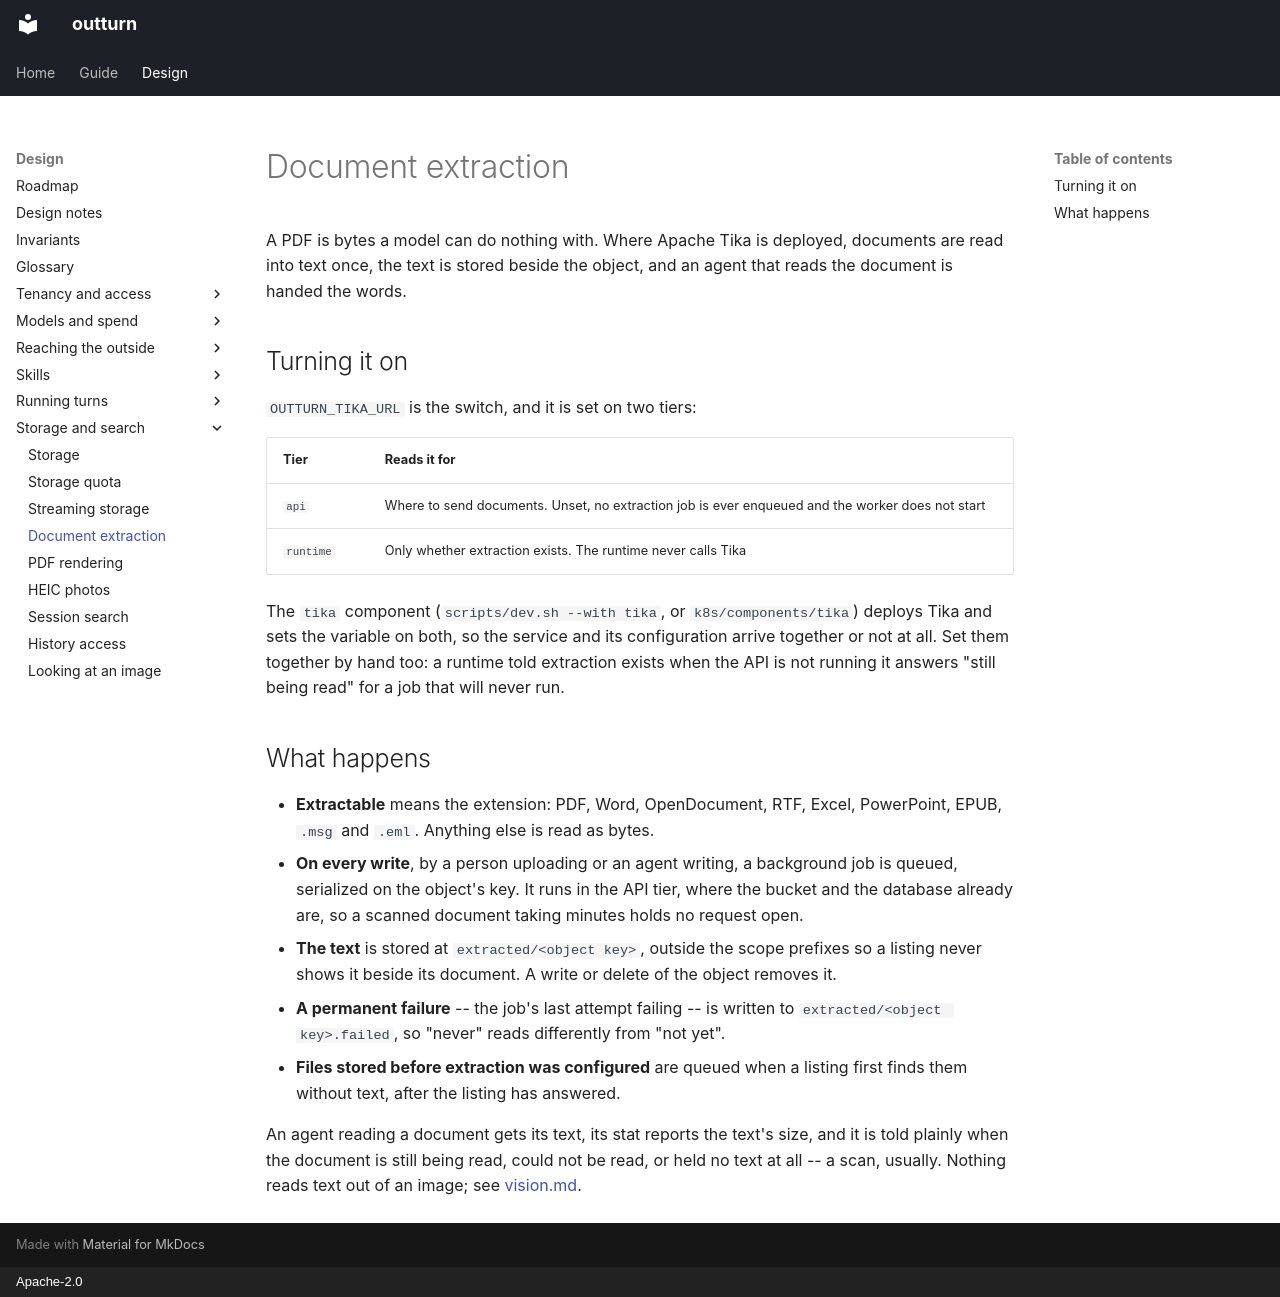

repository: idataconnect/outturn · page: document-extraction/index.html · generator: mkdocs · copyright: Apache-2.0

# Document extraction

A PDF is bytes a model can do nothing with. Where Apache Tika is deployed,
documents are read into text once, the text is stored beside the object, and
an agent that reads the document is handed the words.

## Turning it on

`OUTTURN_TIKA_URL` is the switch, and it is set on two tiers:

| Tier | Reads it for |
|---|---|
| `api` | Where to send documents. Unset, no extraction job is ever enqueued and the worker does not start |
| `runtime` | Only whether extraction exists. The runtime never calls Tika |

The `tika` component (`scripts/dev.sh --with tika`, or
`k8s/components/tika`) deploys Tika and sets the variable on both, so the
service and its configuration arrive together or not at all. Set them
together by hand too: a runtime told extraction exists when the API is not
running it answers "still being read" for a job that will never run.

## What happens

- **Extractable** means the extension: PDF, Word, OpenDocument, RTF, Excel,
  PowerPoint, EPUB, `.msg` and `.eml`. Anything else is read as bytes.
- **On every write**, by a person uploading or an agent writing, a background
  job is queued, serialized on the object's key. It runs in the API tier, where
  the bucket and the database already are, so a scanned document taking
  minutes holds no request open.
- **The text** is stored at `extracted/<object key>`, outside the scope
  prefixes so a listing never shows it beside its document. A write or delete
  of the object removes it.
- **A permanent failure** -- the job's last attempt failing -- is
  written to `extracted/<object key>.failed`, so "never" reads differently from
  "not yet".
- **Files stored before extraction was configured** are queued when a listing
  first finds them without text, after the listing has answered.

An agent reading a document gets its text, its stat reports the text's size,
and it is told plainly when the document is still being read, could not be
read, or held no text at all -- a scan, usually. Nothing reads text out of an
image; see [vision.md](vision.md).
